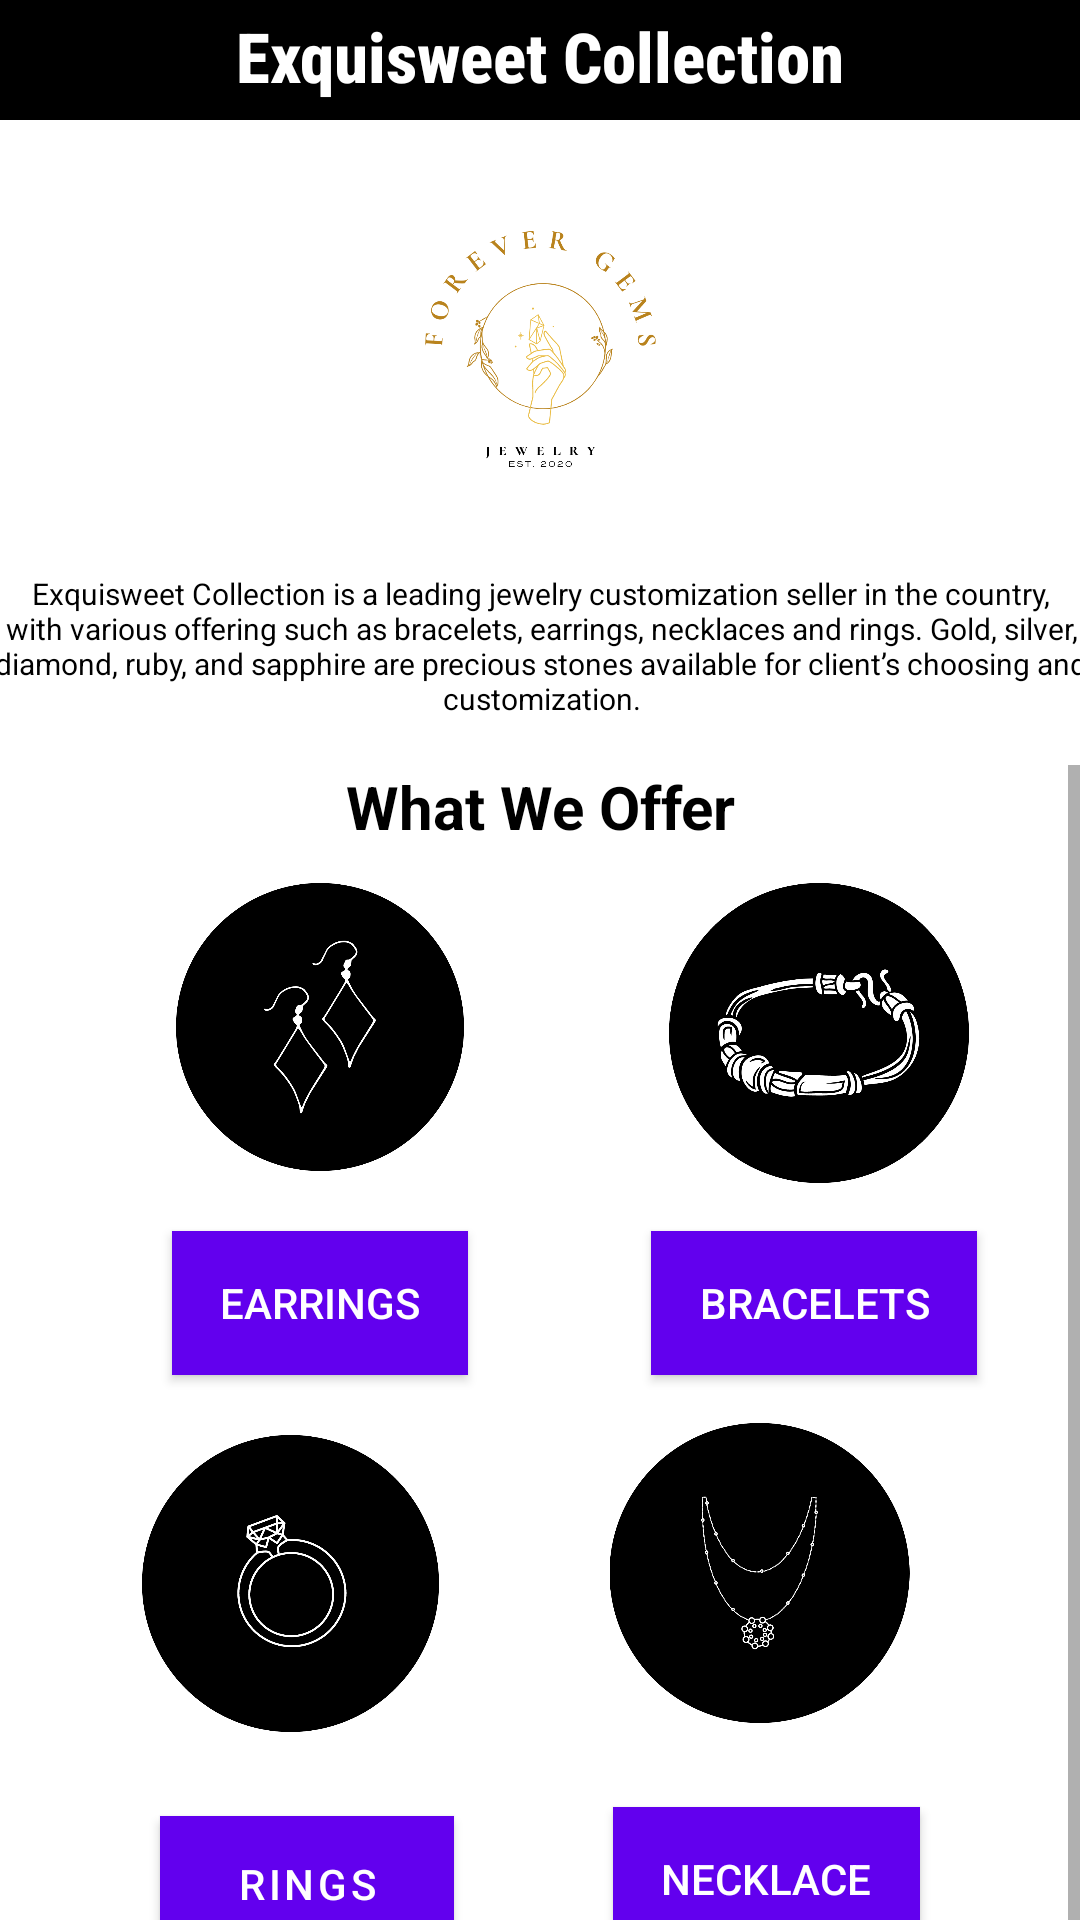

Layout XML and referenced resources for this Android screen:
<!-- AndroidManifest.xml: activity theme SplashTheme -->
<!-- res/layout/activity_main.xml -->
<?xml version="1.0" encoding="utf-8"?>
<androidx.constraintlayout.widget.ConstraintLayout xmlns:android="http://schemas.android.com/apk/res/android"
    xmlns:app="http://schemas.android.com/apk/res-auto"
    xmlns:tools="http://schemas.android.com/tools"
    android:layout_width="match_parent"
    android:layout_height="match_parent"
    tools:context=".MainActivity">


    <TextView
        android:id="@+id/textView"
        android:layout_width="match_parent"
        android:layout_height="40dp"
        android:background="@color/black"
        android:fontFamily="sans-serif-condensed-medium"
        android:paddingTop="10px"
        android:text="Exquisweet Collection"
        android:textAlignment="center"
        android:textColor="@color/white"
        android:textSize="23sp"
        android:textStyle="bold"
        app:layout_constraintEnd_toEndOf="parent"
        app:layout_constraintStart_toStartOf="parent"
        app:layout_constraintTop_toTopOf="parent" />

    <ImageView
        android:id="@+id/imageView"
        android:layout_width="197dp"
        android:layout_height="150dp"
        android:layout_marginTop="1dp"
        app:layout_constraintEnd_toEndOf="parent"
        app:layout_constraintStart_toStartOf="parent"
        app:layout_constraintTop_toBottomOf="@id/textView"
        app:srcCompat="@drawable/logo" />

    <TextView
        android:id="@+id/textView3"
        android:layout_width="379dp"
        android:layout_height="58dp"
        android:text="Exquisweet Collection is a leading jewelry customization seller in the country, with various offering such as bracelets, earrings, necklaces and rings. Gold, silver, diamond, ruby, and sapphire are precious stones available for client’s choosing and customization."
        android:textColor="@color/black"
        android:textSize="10dp"
        android:textAlignment="center"
        app:layout_constraintEnd_toEndOf="parent"
        app:layout_constraintStart_toStartOf="parent"
        app:layout_constraintTop_toBottomOf="@id/imageView" />

    <View
        android:id="@+id/view"
        android:layout_width="match_parent"
        android:layout_height="5dp"
        android:background="@color/white"
        android:layout_marginTop="1dp"
        app:layout_constraintEnd_toEndOf="parent"
        app:layout_constraintStart_toStartOf="parent"
        app:layout_constraintTop_toBottomOf="@id/textView3" />

    <ScrollView
        android:layout_width="match_parent"
        android:layout_height="wrap_content"
        app:layout_constraintEnd_toEndOf="parent"
        app:layout_constraintHorizontal_bias="0.0"
        app:layout_constraintStart_toStartOf="parent"
        app:layout_constraintTop_toBottomOf="@id/view">

        <LinearLayout
            android:layout_width="match_parent"
            android:layout_height="wrap_content"
            android:orientation="vertical">

            <androidx.constraintlayout.widget.ConstraintLayout
                android:layout_width="match_parent"
                android:layout_height="match_parent">

                <TextView
                    app:layout_constraintTop_toBottomOf="@id/view"
                    app:layout_constraintStart_toStartOf="parent"
                    app:layout_constraintEnd_toEndOf="parent"
                    android:id="@+id/textView5"
                    android:layout_width="match_parent"
                    android:layout_height="wrap_content"
                    android:paddingTop="1px"
                    android:text="What We Offer"
                    android:textAlignment="center"
                    android:textColor="@color/black"
                    android:textSize="20sp"
                    android:textStyle="bold"
                    tools:ignore="NotSibling" />

                <ImageView
                    android:id="@+id/imageView3"
                    android:layout_width="158dp"
                    android:layout_height="96dp"
                    android:layout_marginTop="12dp"
                    app:layout_constraintEnd_toEndOf="@id/imageView4"
                    app:layout_constraintHorizontal_bias="0.148"
                    app:layout_constraintStart_toStartOf="parent"
                    app:layout_constraintTop_toBottomOf="@id/textView5"
                    app:srcCompat="@drawable/earrings"
                    tools:ignore="NotSibling" />

                <ImageView
                    android:id="@+id/imageView4"
                    android:layout_width="146dp"
                    android:layout_height="100dp"
                    android:layout_marginTop="12dp"
                    app:layout_constraintEnd_toEndOf="parent"
                    app:layout_constraintStart_toEndOf="@id/imageView3"
                    app:layout_constraintTop_toBottomOf="@id/textView5"
                    app:srcCompat="@drawable/bracelet"
                    tools:ignore="NotSibling" />

                <Button
                    android:id="@+id/button"
                    style="@style/AppButton"
                    android:layout_width="wrap_content"
                    android:layout_height="wrap_content"
                    android:layout_marginTop="20dp"
                    android:background="#000000"
                    android:backgroundTint="#000000"
                    android:text="EARRINGS"
                    app:iconTint="#000000"
                    app:layout_constraintEnd_toEndOf="@id/imageView3"
                    app:layout_constraintStart_toStartOf="@id/imageView3"
                    app:layout_constraintTop_toBottomOf="@id/imageView3" />

                <Button
                    android:id="@+id/button2"
                    style="@style/AppButton"
                    android:layout_width="wrap_content"
                    android:layout_height="wrap_content"
                    android:layout_marginTop="16dp"
                    android:text="BRACELETS"
                    app:layout_constraintEnd_toEndOf="@id/imageView4"
                    app:layout_constraintHorizontal_bias="0.459"
                    app:layout_constraintStart_toStartOf="@id/imageView4"
                    app:layout_constraintTop_toBottomOf="@id/imageView4" />

                <ImageView
                    android:id="@+id/imageView5"
                    android:layout_width="99dp"
                    android:layout_height="107dp"
                    android:layout_marginTop="16dp"
                    app:layout_constraintEnd_toStartOf="@+id/imageView6"
                    app:layout_constraintStart_toStartOf="parent"
                    app:layout_constraintTop_toBottomOf="@+id/button"
                    app:srcCompat="@drawable/ring" />

                <ImageView
                    android:id="@+id/imageView6"
                    android:layout_width="119dp"
                    android:layout_height="100dp"
                    android:layout_marginTop="16dp"
                    app:layout_constraintEnd_toEndOf="parent"
                    app:layout_constraintStart_toEndOf="@id/imageView5"
                    app:layout_constraintTop_toBottomOf="@+id/button2"
                    app:srcCompat="@drawable/necklace" />

                <Button
                    android:id="@+id/button3"
                    android:layout_width="98dp"
                    android:layout_height="45dp"
                    android:layout_marginTop="24dp"
                    android:background="#648ca4"
                    android:backgroundTint="#648ca4"
                    android:text="RINGS"
                    app:layout_constraintEnd_toStartOf="@+id/button4"
                    app:layout_constraintStart_toStartOf="parent"
                    app:layout_constraintTop_toBottomOf="@+id/imageView5" />

                <Button
                    android:id="@+id/button4"
                    style="@style/AppButton"
                    android:layout_width="wrap_content"
                    android:layout_height="wrap_content"
                    android:layout_marginTop="28dp"
                    android:text="NECKLACE"
                    app:layout_constraintEnd_toEndOf="parent"
                    app:layout_constraintStart_toEndOf="@id/button3"
                    app:layout_constraintTop_toBottomOf="@+id/imageView6" />

                <TextView
                    android:id="@+id/textView8"
                    android:layout_width="match_parent"
                    android:layout_height="35dp"
                    android:layout_marginTop="32dp"
                    android:text="Want To Customize?"
                    android:textAlignment="center"
                    android:textColor="@color/black"
                    android:textSize="20sp"
                    android:textStyle="bold"
                    app:layout_constraintEnd_toEndOf="parent"
                    app:layout_constraintHorizontal_bias="0.0"
                    app:layout_constraintStart_toStartOf="parent"
                    app:layout_constraintTop_toBottomOf="@id/button4" />

                <TextView
                    android:id="@+id/textView9"
                    android:layout_width="358dp"
                    android:layout_height="24dp"
                    android:layout_marginLeft="50dp"
                    android:layout_marginTop="16dp"
                    android:layout_marginRight="50dp"
                    android:text="Exquisweet Collection allows you to get an approximate pricing of the products both wholesale and retail prices. You may click the button to inquire."
                    android:textAlignment="center"
                    android:textColor="@color/black"
                    android:textSize="10sp"
                    app:layout_constraintEnd_toEndOf="parent"
                    app:layout_constraintStart_toStartOf="parent"
                    app:layout_constraintTop_toBottomOf="@+id/textView8" />

                <Button
                    android:id="@+id/button5"
                    style="@style/AppButton"
                    android:layout_width="wrap_content"
                    android:layout_height="wrap_content"
                    android:layout_marginTop="20dp"
                    android:text="INQUIRE"
                    app:layout_constraintEnd_toEndOf="parent"
                    app:layout_constraintHorizontal_bias="0.51"
                    app:layout_constraintStart_toStartOf="parent"
                    app:layout_constraintTop_toBottomOf="@+id/textView9" />

                <ImageView
                    android:id="@+id/imageView7"
                    android:layout_width="205dp"
                    android:layout_height="153dp"
                    app:layout_constraintBottom_toBottomOf="parent"
                    app:layout_constraintEnd_toEndOf="parent"
                    app:layout_constraintStart_toStartOf="parent"
                    app:layout_constraintTop_toBottomOf="@id/button5"
                    app:layout_constraintVertical_bias="0.0"
                    app:srcCompat="@drawable/logo" />

                <TextView
                    android:id="@+id/textView10"
                    android:layout_width="236dp"
                    android:layout_height="275dp"
                    android:layout_marginTop="12dp"
                    app:layout_constraintEnd_toEndOf="parent"
                    app:layout_constraintHorizontal_bias="0.448"
                    app:layout_constraintStart_toStartOf="parent"
                    app:layout_constraintTop_toBottomOf="@+id/imageView7" />

            </androidx.constraintlayout.widget.ConstraintLayout>

        </LinearLayout>
    </ScrollView>

</androidx.constraintlayout.widget.ConstraintLayout>
<!-- resources referenced by this layout -->
<resources>
  <!-- drawable bracelet: png bitmap (drawable, 89596 bytes) -->
  <!-- drawable earrings: png bitmap (drawable, 63542 bytes) -->
  <!-- drawable logo: png bitmap (drawable, 68791 bytes) -->
  <!-- drawable necklace: png bitmap (drawable, 60723 bytes) -->
  <!-- drawable ring: png bitmap (drawable, 53011 bytes) -->
  <style name="AppButton" parent="Widget.AppCompat.Button">
          <item name="android:background">#648ca4</item>
      </style>
  <style name="SplashTheme" parent="Theme.Forevergems">
          <item name="android:windowSplashScreenBackground">@color/white</item>
          <item name="android:windowSplashScreenAnimatedIcon">@drawable/logo</item>
          <item name="postSplashScreenTheme">@style/Theme.Forevergems</item>
      </style>
  <style name="Theme.Forevergems" parent="Theme.MaterialComponents.DayNight.DarkActionBar">
          
          <item name="colorPrimary">@color/purple_500</item>
          <item name="colorPrimaryVariant">@color/purple_700</item>
          <item name="colorOnPrimary">@color/white</item>
          
          <item name="colorSecondary">@color/teal_200</item>
          <item name="colorSecondaryVariant">@color/teal_700</item>
          <item name="colorOnSecondary">@color/black</item>
          
          <item name="android:statusBarColor">?attr/colorPrimaryVariant</item>
          
      </style>
  <!-- not gathered from this repository: default colours our renderer supplied (Android Studio template values) -->
  <color name="purple_500">#FF6200EE</color>
  <color name="purple_700">#FF3700B3</color>
  <color name="teal_200">#FF03DAC5</color>
  <color name="teal_700">#FF018786</color>
  <color name="black">#FF000000</color>
  <color name="white">#FFFFFFFF</color>
</resources>
